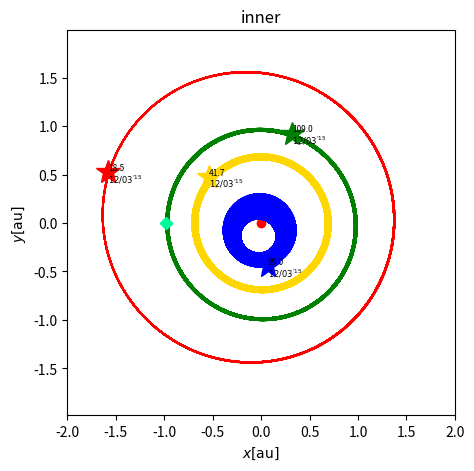

This chart was generated by the following Python code: (Note: this script raises an exception after producing the figure.)
#python
# -*- coding:utf-8 -*-
# Time-stamp: <Sun Nov 22 17:05:27 JST 2015>

import math
import datetime
import numpy as np
import matplotlib.pyplot as plt
from matplotlib import lines
from functools import singledispatch

"""
DATA 1800AD - 2050AD equinox of J2000(JD2451545.0) from http://ssd.jpl.nasa.gov/txt/p_elem_t1.txt
               a              e               I                L            long.peri.      long.node.
           AU, AU/Cy     rad, rad/Cy     deg, deg/Cy      deg, deg/Cy      deg, deg/Cy     deg, deg/Cy
-----------------------------------------------------------------------------------------------------------
Mercury   0.38709927      0.20563593      7.00497902      252.25032350     77.45779628     48.33076593
          0.00000037      0.00001906     -0.00594749   149472.67411175      0.16047689     -0.12534081
Venus     0.72333566      0.00677672      3.39467605      181.97909950    131.60246718     76.67984255
          0.00000390     -0.00004107     -0.00078890    58517.81538729      0.00268329     -0.27769418
EM Bary   1.00000261      0.01671123     -0.00001531      100.46457166    102.93768193      0.0
          0.00000562     -0.00004392     -0.01294668    35999.37244981      0.32327364      0.0
Mars      1.52371034      0.09339410      1.84969142       -4.55343205    -23.94362959     49.55953891
          0.00001847      0.00007882     -0.00813131    19140.30268499      0.44441088     -0.29257343
Jupiter   5.20288700      0.04838624      1.30439695       34.39644051     14.72847983    100.47390909
         -0.00011607     -0.00013253     -0.00183714     3034.74612775      0.21252668      0.20469106
Saturn    9.53667594      0.05386179      2.48599187       49.95424423     92.59887831    113.66242448
         -0.00125060     -0.00050991      0.00193609     1222.49362201     -0.41897216     -0.28867794
Uranus   19.18916464      0.04725744      0.77263783      313.23810451    170.95427630     74.01692503
         -0.00196176     -0.00004397     -0.00242939      428.48202785      0.40805281      0.04240589
Neptune  30.06992276      0.00859048      1.77004347      -55.12002969     44.96476227    131.78422574
          0.00026291      0.00005105      0.00035372      218.45945325     -0.32241464     -0.00508664
Pluto    39.48211675      0.24882730     17.14001206      238.92903833    224.06891629    110.30393684
         -0.00031596      0.00005170      0.00004818      145.20780515     -0.04062942     -0.01183482


DATA 3000BC - 3000AD equinox of J2000(JD2451545.0) from http://ssd.jpl.nasa.gov/txt/p_elem_t2.txt
               a              e               I                L            long.peri.      long.node.
           AU, AU/Cy     rad, rad/Cy     deg, deg/Cy      deg, deg/Cy      deg, deg/Cy     deg, deg/Cy
------------------------------------------------------------------------------------------------------
Mercury   0.38709843      0.20563661      7.00559432      252.25166724     77.45771895     48.33961819
          0.00000000      0.00002123     -0.00590158   149472.67486623      0.15940013     -0.12214182
Venus     0.72332102      0.00676399      3.39777545      181.97970850    131.76755713     76.67261496
         -0.00000026     -0.00005107      0.00043494    58517.81560260      0.05679648     -0.27274174
EM Bary   1.00000018      0.01673163     -0.00054346      100.46691572    102.93005885     -5.11260389
         -0.00000003     -0.00003661     -0.01337178    35999.37306329      0.31795260     -0.24123856
Mars      1.52371243      0.09336511      1.85181869       -4.56813164    -23.91744784     49.71320984
          0.00000097      0.00009149     -0.00724757    19140.29934243      0.45223625     -0.26852431
Jupiter   5.20248019      0.04853590      1.29861416       34.33479152     14.27495244    100.29282654
         -0.00002864      0.00018026     -0.00322699     3034.90371757      0.18199196      0.13024619
Saturn    9.54149883      0.05550825      2.49424102       50.07571329     92.86136063    113.63998702
         -0.00003065     -0.00032044      0.00451969     1222.11494724      0.54179478     -0.25015002
Uranus   19.18797948      0.04685740      0.77298127      314.20276625    172.43404441     73.96250215
         -0.00020455     -0.00001550     -0.00180155      428.49512595      0.09266985      0.05739699
Neptune  30.06952752      0.00895439      1.77005520      304.22289287     46.68158724    131.78635853
          0.00006447      0.00000818      0.00022400      218.46515314      0.01009938     -0.00606302
Pluto    39.48686035      0.24885238     17.14104260      238.96535011    224.09702598    110.30167986
          0.00449751      0.00006016      0.00000501      145.18042903     -0.00968827     -0.00809981
------------------------------------------------------------------------------------------------------
"""

class Planet:
    def __init__(self, name):
        self.name = name
        self.xl = []
        self.yl = []
        self.zl = []
        self.rl = []
        self.r_xyl = []
        self.angleEVE = 0

        if self.name == "Mercury":
            self.a = 0.38709927
            self.e = 0.20563593
            self.varpi0 = 77.45779628
            self.varpi_dot = 0.16047689
            self.L0 = 252.25032350
            self.L_dot = 149472.67486623
            self.I0 = 7.00497902
            self.I_dot = -0.00594749
            self.Omega0 = 48.33076593
            self.Omega_dot = -0.12534081
        elif self.name == "Venus":
            self.a = 0.72333566
            self.e = 0.00677672
            self.varpi0 = 131.60246718
            self.varpi_dot = 0.00268329
            self.L0 = 181.97909950
            self.L_dot = 58517.81538729
            self.I0 = 3.39467605
            self.I_dot = -0.00078890
            self.Omega0 = 76.67984255
            self.Omega_dot = -0.27769418
        elif self.name == "Earth": # EM Bary
            self.a = 1.00000261
            self.e = 0.01671123
            self.varpi0 = 102.93768193
            self.varpi_dot = 0.32327364
            self.L0 = 100.46457166
            self.L_dot = 35999.37244981
            self.I0 = -0.00001531
            self.I_dot = -0.01294668
            self.Omega0 = 0.0
            self.Omega_dot = 0.0
        elif self.name == "Mars":
            self.a = 1.52371034
            self.e = 0.09339410
            self.varpi0 = -23.94362959
            self.varpi_dot = 0.44441088
            self.L0 = - 4.55343205
            self.L_dot = 19140.30268499
            self.I0 = 1.84969142
            self.I_dot = -0.00813131
            self.Omega0 = 49.55953891
            self.Omega_dot = -0.29257343
        elif self.name == "Jupiter":
            self.a = 5.20288700
            self.e = 0.04838624
            self.varpi0 = 14.72847983
            self.varpi_dot = 0.21252668
            self.L0 = 34.39644051
            self.L_dot = 3034.74612775
            self.I0 = 1.30439695
            self.I_dot = -0.00183714
            self.Omega0 = 100.47390909
            self.Omega_dot = 0.20469106
        elif self.name == "Saturn":
            self.a = 9.53667594
            self.e = 0.05386179
            self.varpi0 = 92.59887831
            self.varpi_dot = -0.41897216
            self.L0 = 49.95424423
            self.L_dot = 1222.49362201
            self.I0 = 2.48599187
            self.I_dot = 0.00193609
            self.Omega0 = 113.66242448
            self.Omega_dot = -0.28867794
        elif self.name == "Uranus":
            self.a = 19.18916464
            self.e = 0.04725744
            self.varpi0 = 170.95427630
            self.varpi_dot = 0.40805281
            self.L0 = 313.23810451
            self.L_dot = 428.48202785
            self.I0 = 0.77263783
            self.I_dot = -0.00242939
            self.Omega0 = 74.01692503
            self.Omega_dot = 0.04240589
        elif self.name == "Neptune":
            self.a = 30.06992276
            self.e = 0.00859048
            self.varpi0 = 44.96476227
            self.varpi_dot = -0.32241464
            self.L0 = -55.12002969
            self.L_dot = 218.45945325
            self.I0 = 1.77004347
            self.I_dot = 0.00035372
            self.Omega0 = 131.78422574
            self.Omega_dot = -0.00508664
        elif self.name == "Pluto":      # from JPL
            # perihelion distance[q] : 29.658
            # aperihelion distance[Q]: 49.306
            self.a = 39.48211675
            self.e = 0.24882730
            self.varpi0 = 224.06891629
            self.varpi_dot = -0.04062942
            self.L0 = 238.92903833
            self.L_dot = 145.20780515
            self.I0 = 17.14001206
            self.I_dot = 0.00004818
            self.Omega0 = 110.30393684
            self.Omega_dot = -0.01183482

            # # value in long term
            # self.a = 39.48686035
            # self.e = 0.24885238
            # self.varpi0 = 224.09702598
            # self.varpi_dot = -0.00968827
            # self.L0 = 238.96535011
            # self.L_dot = 145.18042903
            # self.I0 = 17.14104260
            # self.I_dot = 0.00000501
            # self.Omega0 = 110.30167986
            # self.Omega_dot = -0.00809981

        AU = 149597870691
        GM_SUN = 1.32712440018 * 10 ** 20
        K0 = math.sqrt(GM_SUN / (AU * AU * AU)) * 86400
        self.n = K0 * self.a ** (-1.5) # [rad/day]
        self.b = self.a * math.sqrt(1 - self.e * self.e)

        # convert deg -> rad
        self.varpi0 = math.radians(self.varpi0)
        self.varpi_dot = math.radians(self.varpi_dot)
        self.L0 = math.radians(self.L0)
        self.L_dot = math.radians(self.L_dot)
        self.I0 = math.radians(self.I0)
        self.I_dot = math.radians(self.I_dot)
        self.Omega0 = math.radians(self.Omega0)
        self.Omega_dot = math.radians(self.Omega_dot)


    def calc(self, jd, params):
        '''
        calculate target planet position
        '''

        T = jd / 36525.0        # Julian Century

        self.varpi = self.varpi0 + self.varpi_dot * T
        self.L     = self.L0     + self.L_dot * T
        self.I     = self.I0     + self.I_dot * T
        self.Omega = self.Omega0 + self.Omega_dot * T
        self.omega = self.varpi - self.Omega
        self.M = self.L - self.varpi
        self.E = self.solveE(self.M, self.e)

        x_prime = self.a * (math.cos(self.E) - self.e)
        y_prime = self.b * math.sin(self.E)
        r_prime = math.sqrt(x_prime ** 2 + y_prime ** 2)

        mat = self.getMatrix(self.I, self.Omega, self.omega)

        self.x = mat[0][0] * x_prime + mat[0][1] * y_prime
        self.y = mat[1][0] * x_prime + mat[1][1] * y_prime
        self.z = mat[2][0] * x_prime + mat[2][1] * y_prime

        self.r = math.sqrt(self.x*self.x + self.y*self.y + self.z*self.z)
        self.r_xy = math.sqrt(self.x*self.x + self.y*self.y)

        # convert x, y, z pos: px, py, pz by theta, phi
        self.px, self.py, self.pz = self.convertCood(self.x, self.y, self.z, params)

        self.xl.append(self.px)
        self.yl.append(self.py)
        self.zl.append(self.pz)
        self.rl.append(self.r)

        self.r_xyl.append(self.r_xy)


    def getMatrix(self, I, Omega, omega):
        # reference at HoshizoraYokochou[http://hoshizora.yokochou.com/calculation/orbit.html]
        # convert cord.[orbit surface] -> cord.[center of Sun surface]

        cos_I = math.cos(I)
        sin_I = math.sin(I)
        cos_Omega = math.cos(Omega)
        sin_Omega = math.sin(Omega)
        cos_omega = math.cos(omega)
        sin_omega = math.sin(omega)

        M11 =  cos_omega * cos_Omega - sin_omega * sin_Omega * cos_I
        M12 = -sin_omega * cos_Omega - cos_omega * sin_Omega * cos_I
        M21 =  cos_omega * sin_Omega + sin_omega * cos_Omega * cos_I
        M22 = -sin_omega * sin_Omega + cos_omega * cos_Omega * cos_I
        M31 =  sin_omega * sin_I
        M32 =  cos_omega * sin_I

        return [[M11, M12],
                [M21, M22],
                [M31, M32]]


    def solveE(self, M, e):
        count = 1
        E1 = M
        while True:
            # E2 = M + math.degrees(e * math.sin(math.radians(E1)))
            delta_E = (M - E1 + e * math.sin(E1)) / (1 - e * math.cos(E1))
            E2 = E1 + delta_E
            E1 = E2

            if math.fabs(delta_E) < 0.00000001:
                break
            if count % 1000 == 0:
                print("count of solveE: {}".format(count))
            if count > 10000: exit(0)
            count += 1
        return E2


    def convertCood(self, x, y, z, params):
        theta, phi = params['theta'], params['phi']
        # rotate theta around x-axis
        _theta = math.radians(theta)
        x2 = x
        y2 = y * math.cos(_theta) - z * math.sin(_theta)
        z2 = y * math.sin(_theta) + z * math.cos(_theta)

        # rotate phi around y-axis
        _phi = math.radians(phi)
        x3 = x2 * math.cos(_phi) + z2 * math.sin(_phi)
        y3 = y2
        z3 = z2 * math.cos(_phi) - x2 * math.sin(_phi)

        return [x3, y3, z3]


    def toJD(self, da):
        y = da.year
        m = da.month

        if m < 3:
            m = m + 12
            y = y - 1

        jd_year = int(365.25 * y) - int(y/100) + int(y/400) + 1721088.5
        jd_day = int(30.59 * (m -2)) + int(da.day)
        jd = jd_year + jd_day
        return jd

    def drawOrbit(self, ax, params):
        '''
        plot line of target planet (for planet orbit)
        '''
        self.xl = []
        self.yl = []
        self.zl = []
        self.rl = []
        self.r_xyl = []

        begin_date = datetime.date(1800,1,1)
        end_date = datetime.date(2050,1,1)
        days_interval = 30                   # interval days

        count = 0
        while True:
            day = begin_date + datetime.timedelta(days = count * days_interval)
            if (end_date - day).days < 0: break
            jd = self.toJD(day) - 2451545.0 # J2000
            self.calc(jd, params)
            count += 1

        ax.plot(self.xl, self.yl, '-', lw=0.5,
                color = {'Mercury': 'b',
                         'Venus'  : '#ffd700',
                         'Earth'  : 'g',
                         'Mars'   : 'r',
                         'Jupiter': '#8b4512',
                         'Saturn' : '#deb887',
                         'Uranus' : '#40e0d0',
                         'Neptune': '#00bfff',
                         'Pluto'  : 'k'
                        }[self.name])


    def plotPoint(self, ax, params, begin_date, end_date = None, days_interval = None):
        '''
        plot point of target planet on target date
        '''
        self.xl = []
        self.yl = []
        self.zl = []
        self.rl = []
        self.r_xyl = []

        end_date = begin_date if end_date==None else end_date
        days_interval = 1 if days_interval==None else days_interval

        count = 0
        while True:
            day = begin_date + datetime.timedelta(days = count * days_interval)
            if (end_date - day).days < 0: break
            jd = self.toJD(day) - 2451545.0 # J2000
            self.calc(jd, params)
            count += 1

        ax.plot(self.xl, self.yl, '*', ms=18,
                color = {'Mercury': 'b',
                         'Venus'  : '#ffd700',
                         'Earth'  : 'g',
                         'Mars'   : 'r',
                         'Jupiter': '#8b4513',
                         'Saturn' : '#deb887',
                         'Uranus' : '#40e0d0',
                         'Neptune': '#00bfff',
                         'Pluto'  : 'gray'
                     }[self.name])

    def textDate(self, ax, params, begin_date, end_date = None, days_interval = None):
        '''
        caption text of planets
        '''
        self.xl = []
        self.yl = []
        self.zl = []
        self.rl = []
        self.r_xyl = []
        dl = []

        end_date = begin_date if end_date==None else end_date
        days_interval = 1 if days_interval==None else days_interval

        count = 0
        while True:
            day = begin_date + datetime.timedelta(days = count * days_interval)
            if (end_date - day).days < 0: break
            jd = self.toJD(day) - 2451545.0 # J2000
            self.calc(jd, params)
            dl.append(day)
            count += 1

        for i in range(len(dl)):
            ax.text(self.xl[i], self.yl[i],
                    "${0:%m/%d}^{{\mathrm{{'}}{0:%y}}}$".format(dl[i]), fontsize=6, ha='left', va='top')


    def calcEVE(self, ax, params):
        '''
        for exhibition function
        '''
        self.xl = []
        self.yl = []
        self.zl = []
        self.rl = []
        self.r_xyl = []

        jd = self.toJD(params['EVEday']) - 2451545.0 # J2000
        self.calc(jd, params)

        return [self.xl, self.yl]


    def plotPointOnEVE(self, ax, params):
        '''
        for exhibition function
        '''
        ax.plot(params['EVE'][0], params['EVE'][1], 'D',
                 color = {'Earth'  : '#00fa9a'}[self.name])


    def textAngleEVE(self, ax, params, begin_date, end_date = None, days_interval = None):
        '''
        for exhibition function
        angle of Vernal Equinox day's Earth positon <-> Sun position <-> Planet position
        '''
        self.xl = []
        self.yl = []
        self.zl = []
        self.rl = []
        self.r_xyl = []

        end_date = begin_date if end_date==None else end_date
        days_interval = 1 if days_interval==None else days_interval

        count = 0
        while True:
            day = begin_date + datetime.timedelta(days = count * days_interval)
            if (end_date - day).days < 0: break
            jd = self.toJD(day) - 2451545.0 # J2000
            self.calc(jd, params)
            count += 1

        for i in range(len(self.xl)):
            a = np.array([self.xl[i], self.yl[i]])
            b = np.array(params['EVE'])

            ang = self.angle2vector(a, b) # ang[radian]
            ang_deg = math.degrees(ang)

            print("{:s} angle(x-y): {:.3f}".format(self.name, ang_deg))
            ax.text(self.xl[i], self.yl[i], "{:.1f}".format(ang_deg), fontsize=6, ha='left', va='bottom')


    '''
    misc functions
    '''
    def printDistanceQq(self):
        print("-------------------")
        print(self.name)
        print(" perihelion distance[q] : {:.3f}\n aperihelion distance[Q]: {:.3f}".format(min(self.rl), max(self.rl)))
        print("-------------------")

    def printDistance(self):
        print("*********")
        print(self.name)
        print(" distance from Sun: {:.3f}".format(self.r))
        print("*********")

    def printDistanceXY(self):
        print("{:s} distance from Sun(x-y): {:.3f}".format(self.name, self.distance2point(np.array([self.px, self.py]), np.array([0, 0]))))

    def distance2point(self, a, b):       # a,b: numpy array([x1,y1], [x2,y2])
        global mag
        u = b - a
        return np.linalg.norm(u * mag)

    def angle2vector(self, a, b):           # a,b: vector (numpy)
        cos_ang = np.dot(a,b) / (np.linalg.norm(a) * np.linalg.norm(b))
        ang = math.acos(cos_ang)
        return ang                  # radian


class JAXA(Planet):
    def __init__(self, name, data_file):
        self.name = name

        if self.name == "Hayabusa2":
            self.data = []
            h2list = [x.strip() for x in open(data_file,'r',encoding='utf-8').readlines()][51:]
            for line in h2list:
                _d = {}
                # _d['date'] = line[0:10].replace("/", "") # target date
                _date = datetime.datetime.strptime(line[0:19], "%Y/%m/%d.%H:%M:%S")
                _d['date'] = datetime.date(_date.year, _date.month, _date.day) # date type
                _d['lp']   = int(line[22:26])          # L+ [days]
                _d['x']  = float(line[29:38])        # X pos. [au]
                _d['y']  = float(line[39:48])        # Y pos. [au]
                _d['z']  = float(line[49:58])        # Z pos. [au]
                _d['ex'] = float(line[59:68])
                _d['ey'] = float(line[69:78])
                _d['ez'] = float(line[79:88])
                _d['rs'] = float(line[122:129])      # distance of Sun-Haya2 [10**4 km]
                _d['re'] = float(line[133:140])      # distance of Earth-Haya2 [10**4 km]
                _d['ra'] = float(line[144:151])      # distance of 1999JU3-Haya2 [10**4 km]
                _d['vs']  = float(line[154:159])     # velocity of Haya2 on Sun [km/sec]
                _d['ve']  = float(line[162:167])     # velocity of Haya2 on Earth [km/sec]
                _d['alpha'] = float(line[169:176])   # ra [deg]
                _d['delta'] = float(line[179:185])   # dec [deg]
                _d['Dflt']  = float(line[186:194])   # distance of fling [10**4 km]

                # _d['px'], _d['py'], _d['pz'] = convertCood(_d['x'], _d['y'], _d['z'])

                self.data.append(_d)

        if self.name == "Ryugu":
            self.data = []
            h2list = [x.strip() for x in open(data_file,'r',encoding='utf-8').readlines()][51:]
            for line in h2list:
                _d = {}
                # _d['date'] = line[0:10].replace("/", "") # target date
                _date = datetime.datetime.strptime(line[0:19], "%Y/%m/%d.%H:%M:%S")
                _d['date'] = datetime.date(_date.year, _date.month, _date.day) # date type
                _d['lp']   = int(line[22:26])          # L+ [days]
                _d['x']  = float(line[89:98])        # X pos. [au]
                _d['y']  = float(line[99:108])        # Y pos. [au]
                _d['z']  = float(line[109:118])        # Z pos. [au]
                _d['ra'] = float(line[144:151])      # distance of 1999JU3-Haya2 [10**4 km]

                # _d['px'], _d['py'], _d['pz'] = convertCood(_d['x'], _d['y'], _d['z'])

                self.data.append(_d)


    def drawOrbitJAXA(self, ax, params, begin_lp = None, end_lp = None):
        '''
        plot line of target planet (for planet orbit)
        '''
        begin_lp = 0 if begin_lp==None else begin_lp
        end_lp = 1279 if end_lp==None else end_lp

        xl, yl = [], []
        for d in self.data[begin_lp:end_lp]:
            px, py, pz = self.convertCood(d['x'], d['y'], d['z'], params)
            xl.append(px)
            yl.append(py)

        ax.plot(xl, yl, '--', lw=0.5,
                color = {'Hayabusa2' : '#00bfff',
                         'Ryugu': 'k'
                     }[self.name])

    def plotPointJAXA(self, ax, params, begin_lp, end_lp = None, days_interval = None):
        '''
        plot point of target planet on target date
        '''
        end_lp = begin_lp+1 if end_lp==None else end_lp
        days_interval = 1 if days_interval==None else days_interval

        for d in self.data[begin_lp:end_lp:days_interval]:
            px, py, pz = self.convertCood(d['x'], d['y'], d['z'], params)
            ax.plot(px, py,
                    {'Hayabusa2' : 'v',
                     'Ryugu': 'p'
                    }[self.name],
                    ms=12,
                    color = {'Hayabusa2' : '#00bfff',
                             'Ryugu': 'k'
                            }[self.name])

    def textDateJAXA(self, ax, params, begin_lp, end_lp = None, days_interval = None):
        '''
        caption text of planets
        '''
        end_lp = begin_lp+1 if end_lp==None else end_lp
        days_interval = 1 if days_interval==None else days_interval

        for d in self.data[begin_lp:end_lp:days_interval]:
            px, py, pz = self.convertCood(d['x'], d['y'], d['z'], params)
            ax.text(px, py,
                    "${0:%m/%d}^{{\mathrm{{'}}{0:%y}}}$".format(d['date']),
                    fontsize=6, ha='left', va='top')

    def textAngleEVEJAXA(self, ax, params, begin_lp, end_lp = None, days_interval = None):
        '''
        for exhibition function
        angle of Vernal Equinox day's Earth positon <-> Sun position <-> Planet position
        '''
        end_lp = begin_lp+1 if end_lp==None else end_lp
        days_interval = 1 if days_interval==None else days_interval

        for d in self.data[begin_lp:end_lp:days_interval]:
            px, py, pz = self.convertCood(d['x'], d['y'], d['z'], params)
            a = np.array([px, py])
            b = np.array(params['EVE'])
            ang = self.angle2vector(a, b) # ang[radian]
            ang_deg = math.degrees(ang)
            print("{:s} angle(x-y): {:.3f}".format(self.name, ang_deg))
            ax.text(px, py, "{:.1f}".format(ang_deg), fontsize=6, ha='left', va='bottom')


def main():
    params = {'inner': None,
              'theta': 6,
              'phi': -8,
              'mag': 0.245/1.,
              'EVE': [0, 0],
              'EVEday': datetime.date(2014, 3, 21)}

    target_date = datetime.date(2015, 12, 3) # plot position on target_date

    ####### INNER ########
    params['inner'] = True

    fig = plt.figure(figsize=(5,5))
    ax  = fig.add_subplot(111)
    ax.set_xlabel("$x[\mathrm{au}]$")
    ax.set_ylabel("$y[\mathrm{au}]$")
    ax.axis('equal')
    if params['inner']:
        ax.axis([-2,2,-2,2])
        ax.set_title('inner')
    else:
        ax.axis([-5,5,-5,5])
        ax.set_title('outer')

    ax.plot(0, 0, "ro") # SUN

    Earth = Planet("Earth")
    params['EVE'] = Earth.calcEVE(ax, params)
    Earth.plotPointOnEVE(ax, params) # plot Equinox of Earth J2000

    Mercury = Planet("Mercury")
    Venus = Planet("Venus")
    Mars = Planet("Mars")
    Jupiter = Planet("Jupiter")
    Saturn = Planet("Saturn")
    Uranus = Planet("Uranus")
    Neptune = Planet("Neptune")
    Pluto = Planet("Pluto")

    Mercury.drawOrbit(ax, params)
    Venus.drawOrbit(ax, params)
    Earth.drawOrbit(ax, params)
    Mars.drawOrbit(ax, params)
    # Jupiter.drawOrbit(ax, params)
    # Saturn.drawOrbit(ax, params)
    # Uranus.drawOrbit(ax, params)
    # Neptune.drawOrbit(ax, params)
    # Pluto.drawOrbit(ax, params)

    Earth.plotPointOnEVE(ax, params)

    Mercury.plotPoint(ax, params, target_date)
    Venus.plotPoint(ax, params, target_date)
    Earth.plotPoint(ax, params, target_date)
    Mars.plotPoint(ax, params, target_date)
    # Jupiter.plotPoint(ax, params, target_date)
    # Saturn.plotPoint(ax, params, target_date)
    # Uranus.plotPoint(ax, params, target_date)
    # Neptune.plotPoint(ax, params, target_date)
    # Pluto.plotPoint(ax, params, target_date)

    Mercury.textDate(ax, params, target_date)
    Venus.textDate(ax, params, target_date)
    Earth.textDate(ax, params, target_date)
    Mars.textDate(ax, params, target_date)
    # Jupiter.textDate(ax, params, target_date)
    # Saturn.textDateText(ax, params, target_date)
    # Uranus.textDateText(ax, params, target_date)
    # Neptune.textDateText(ax, params, target_date)
    # Pluto.textDateText(ax, params, target_date)

    Mercury.textAngleEVE(ax, params, target_date)
    Venus.textAngleEVE(ax, params, target_date)
    Earth.textAngleEVE(ax, params, target_date)
    Mars.textAngleEVE(ax, params, target_date)
    # Jupiter.textAngleEVE(ax, params, target_date)
    # Saturn.textAngleEVE(ax, params, target_date)
    # Uranus.textAngleEVE(ax, params, target_date)
    # Neptune.textAngleEVE(ax, params, target_date)
    # Pluto.textAngleEVE(ax, params, target_date)

    ### JAXA ###
    ## constructor : JAXA(nameStr, data_file)
    Haya2 = JAXA("Hayabusa2", "haya2_orbit_jaxa.txt")
    Ryugu = JAXA("Ryugu", "haya2_orbit_jaxa.txt")

    ## JAXA.drawOrbitJAXA(axisObj, paramsDic, begin_lp, end_lp[opt])
    Haya2.drawOrbitJAXA(ax, params, 300, 400)
    Ryugu.drawOrbitJAXA(ax, params, 300, 400)

    ## JAXA.plotPointJAXA(axisObj, paramsDic, begin_lp, end_lp[opt], days_interval[opt])
    Haya2.plotPointJAXA(ax, params, 365)
    Ryugu.plotPointJAXA(ax, params, 365)

    ## JAXA.textDateJAXA(axisObj, paramsDic, begin_lp, end_lp[opt], days_interval[opt])
    Haya2.textDateJAXA(ax, params, 365)
    Ryugu.textDateJAXA(ax, params, 365)

    ## JAXA.textAngleEVEJAXA(axisObj, paramsDic, begin_lp, end_lp[opt], days_interval[opt])
    Haya2.textAngleEVEJAXA(ax, params, 365)
    Ryugu.textAngleEVEJAXA(ax, params, 365)


    fig.suptitle("Planets on {0:%Y-%m-%d}".format(target_date))
    fig.savefig("Planets on {0:%Y-%m-%d}.png".format(target_date), dpi=300)

    print("end")


if __name__ == '__main__':
    main()
